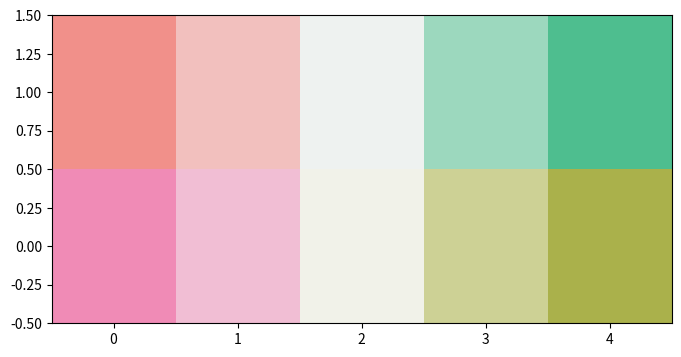

Write the Python code that produced this figure.
import matplotlib.pyplot as plt
import seaborn as sns


def make_pretty_colors():
    offset = 30
    possible = sns.diverging_palette(
        (360 - (offset / 2)) % 360,
        120 - offset,
        l=70, s=80, as_cmap=False, n=5, center="light")
    comfortable = sns.diverging_palette(
        (360 + (offset / 2)) % 360,
        120 + offset,
        l=70, s=80, as_cmap=False, n=5)
    # Plot the colors
    fig, ax = plt.subplots(figsize=(8, 4))
    ax.imshow([possible, comfortable], aspect='auto', origin='lower')
    plt.show()


def main():
    make_pretty_colors()


if __name__ == "__main__":
    main()